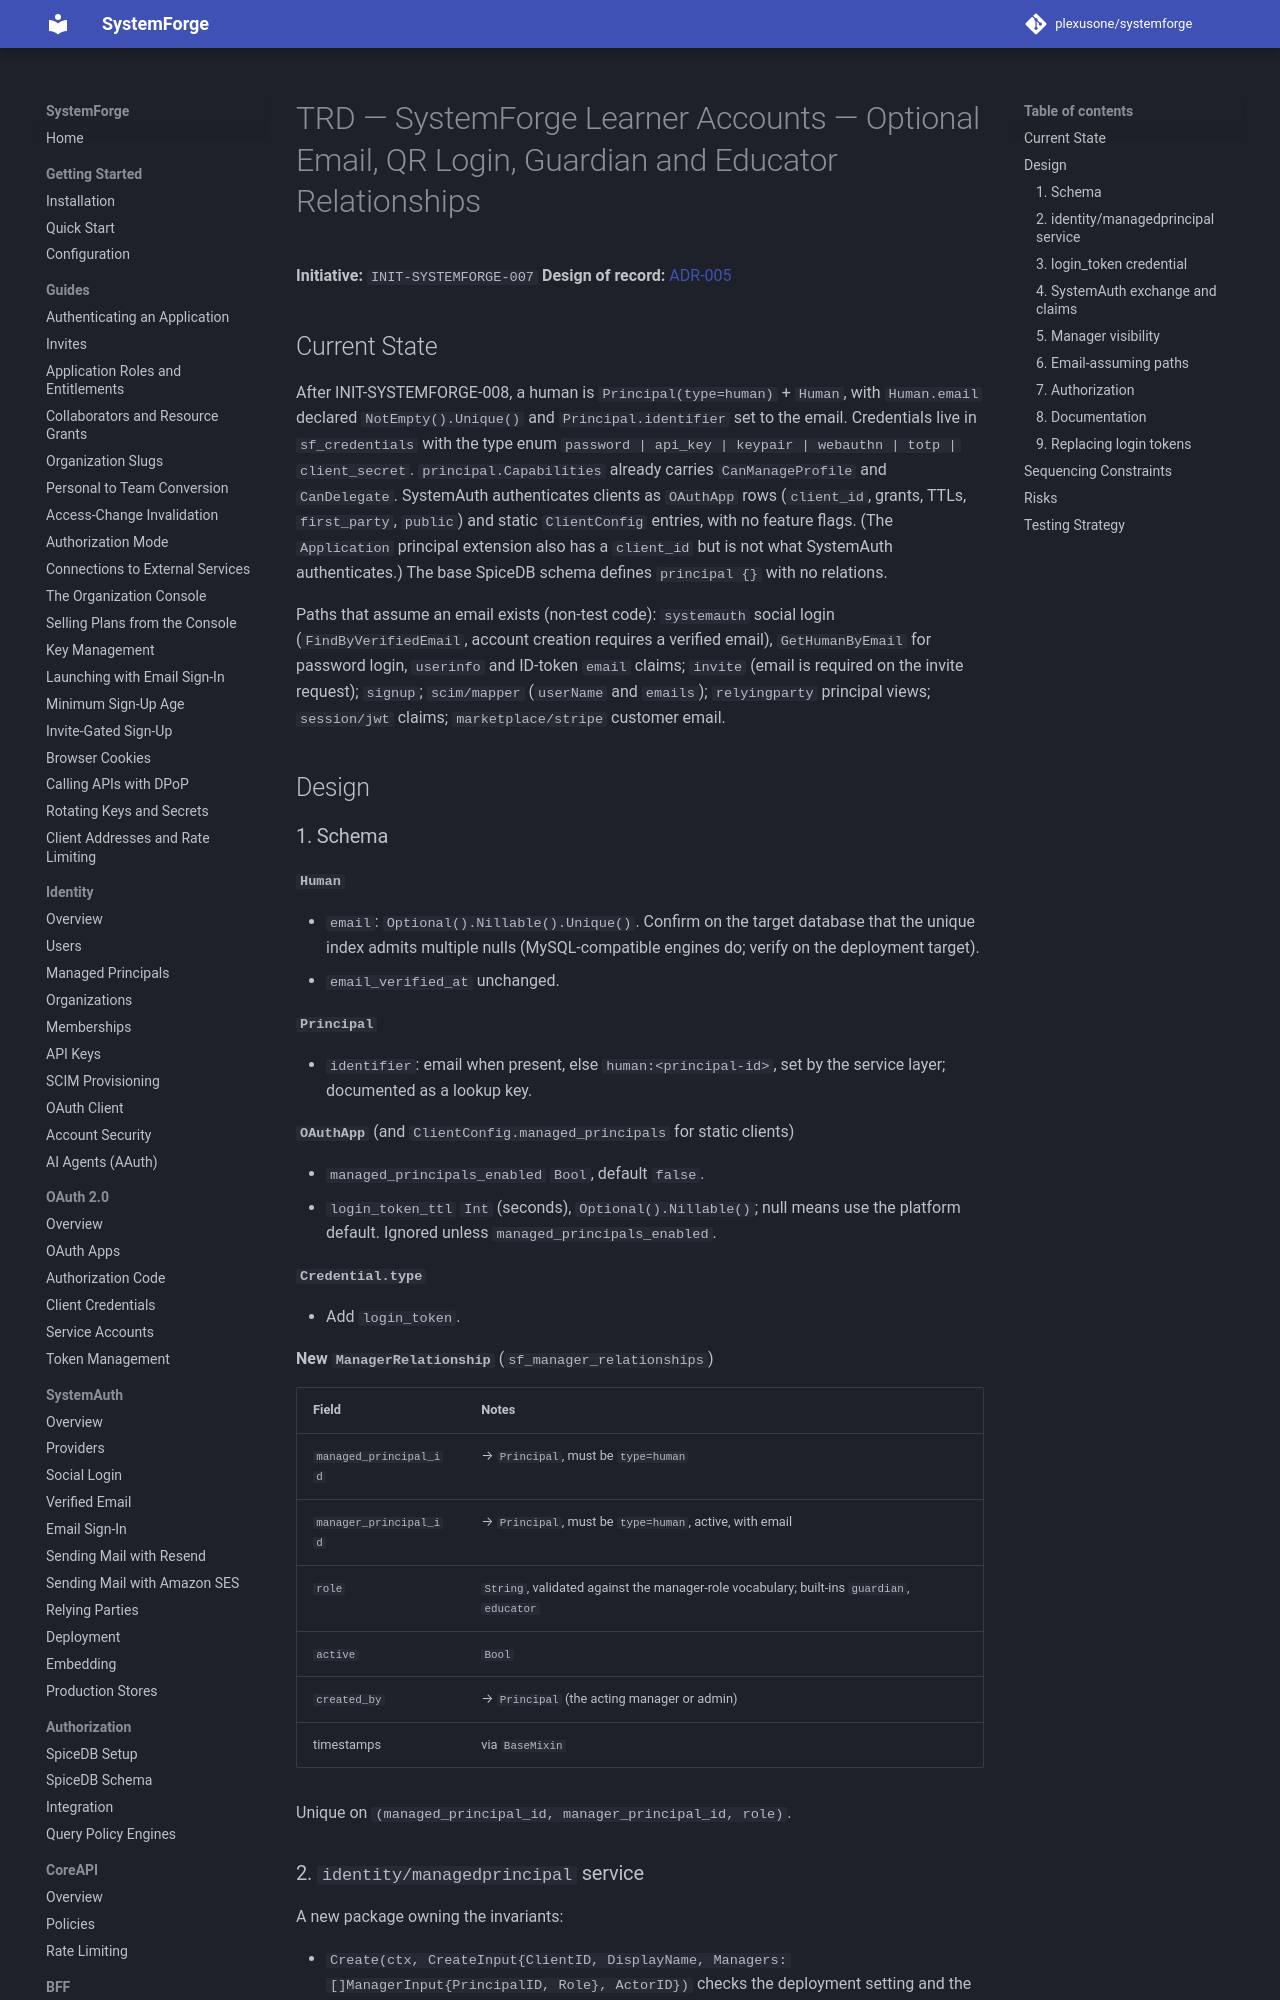

repository: plexusone/systemforge · page: specs/initiatives/INIT-SYSTEMFORGE-007/TRD/index.html · generator: mkdocs

# TRD — SystemForge Learner Accounts — Optional Email, QR Login, Guardian and Educator Relationships

**Initiative:** `INIT-SYSTEMFORGE-007`
**Design of record:** [ADR-005](../../../design/adrs/ADR-005-managed-principals-and-manager-relationships.md)

## Current State

After INIT-SYSTEMFORGE-008, a human is `Principal(type=human)` + `Human`,
with `Human.email` declared `NotEmpty().Unique()` and `Principal.identifier`
set to the email. Credentials live in `sf_credentials` with the type enum
`password | api_key | keypair | webauthn | totp | client_secret`.
`principal.Capabilities` already carries `CanManageProfile` and
`CanDelegate`. SystemAuth authenticates clients as `OAuthApp` rows
(`client_id`, grants, TTLs, `first_party`, `public`) and static
`ClientConfig` entries, with no feature flags. (The `Application`
principal extension also has a `client_id` but is not what SystemAuth
authenticates.) The base SpiceDB schema defines `principal {}` with no relations.

Paths that assume an email exists (non-test code): `systemauth` social
login (`FindByVerifiedEmail`, account creation requires a verified email),
`GetHumanByEmail` for password login, `userinfo` and ID-token `email`
claims; `invite` (email is required on the invite request); `signup`;
`scim/mapper` (`userName` and `emails`); `relyingparty` principal views;
`session/jwt` claims; `marketplace/stripe` customer email.

## Design

### 1. Schema

**`Human`**

- `email`: `Optional().Nillable().Unique()`. Confirm on the target database
  that the unique index admits multiple nulls (MySQL-compatible engines do;
  verify on the deployment target).
- `email_verified_at` unchanged.

**`Principal`**

- `identifier`: email when present, else `human:<principal-id>`, set by the
  service layer; documented as a lookup key.

**`OAuthApp`** (and `ClientConfig.managed_principals` for static clients)

- `managed_principals_enabled` `Bool`, default `false`.
- `login_token_ttl` `Int` (seconds), `Optional().Nillable()`; null means
  use the platform default. Ignored unless `managed_principals_enabled`.

**`Credential.type`**

- Add `login_token`.

**New `ManagerRelationship`** (`sf_manager_relationships`)

| Field | Notes |
|---|---|
| `managed_principal_id` | → `Principal`, must be `type=human` |
| `manager_principal_id` | → `Principal`, must be `type=human`, active, with email |
| `role` | `String`, validated against the manager-role vocabulary; built-ins `guardian`, `educator` |
| `active` | `Bool` |
| `created_by` | → `Principal` (the acting manager or admin) |
| timestamps | via `BaseMixin` |

Unique on `(managed_principal_id, manager_principal_id, role)`.
